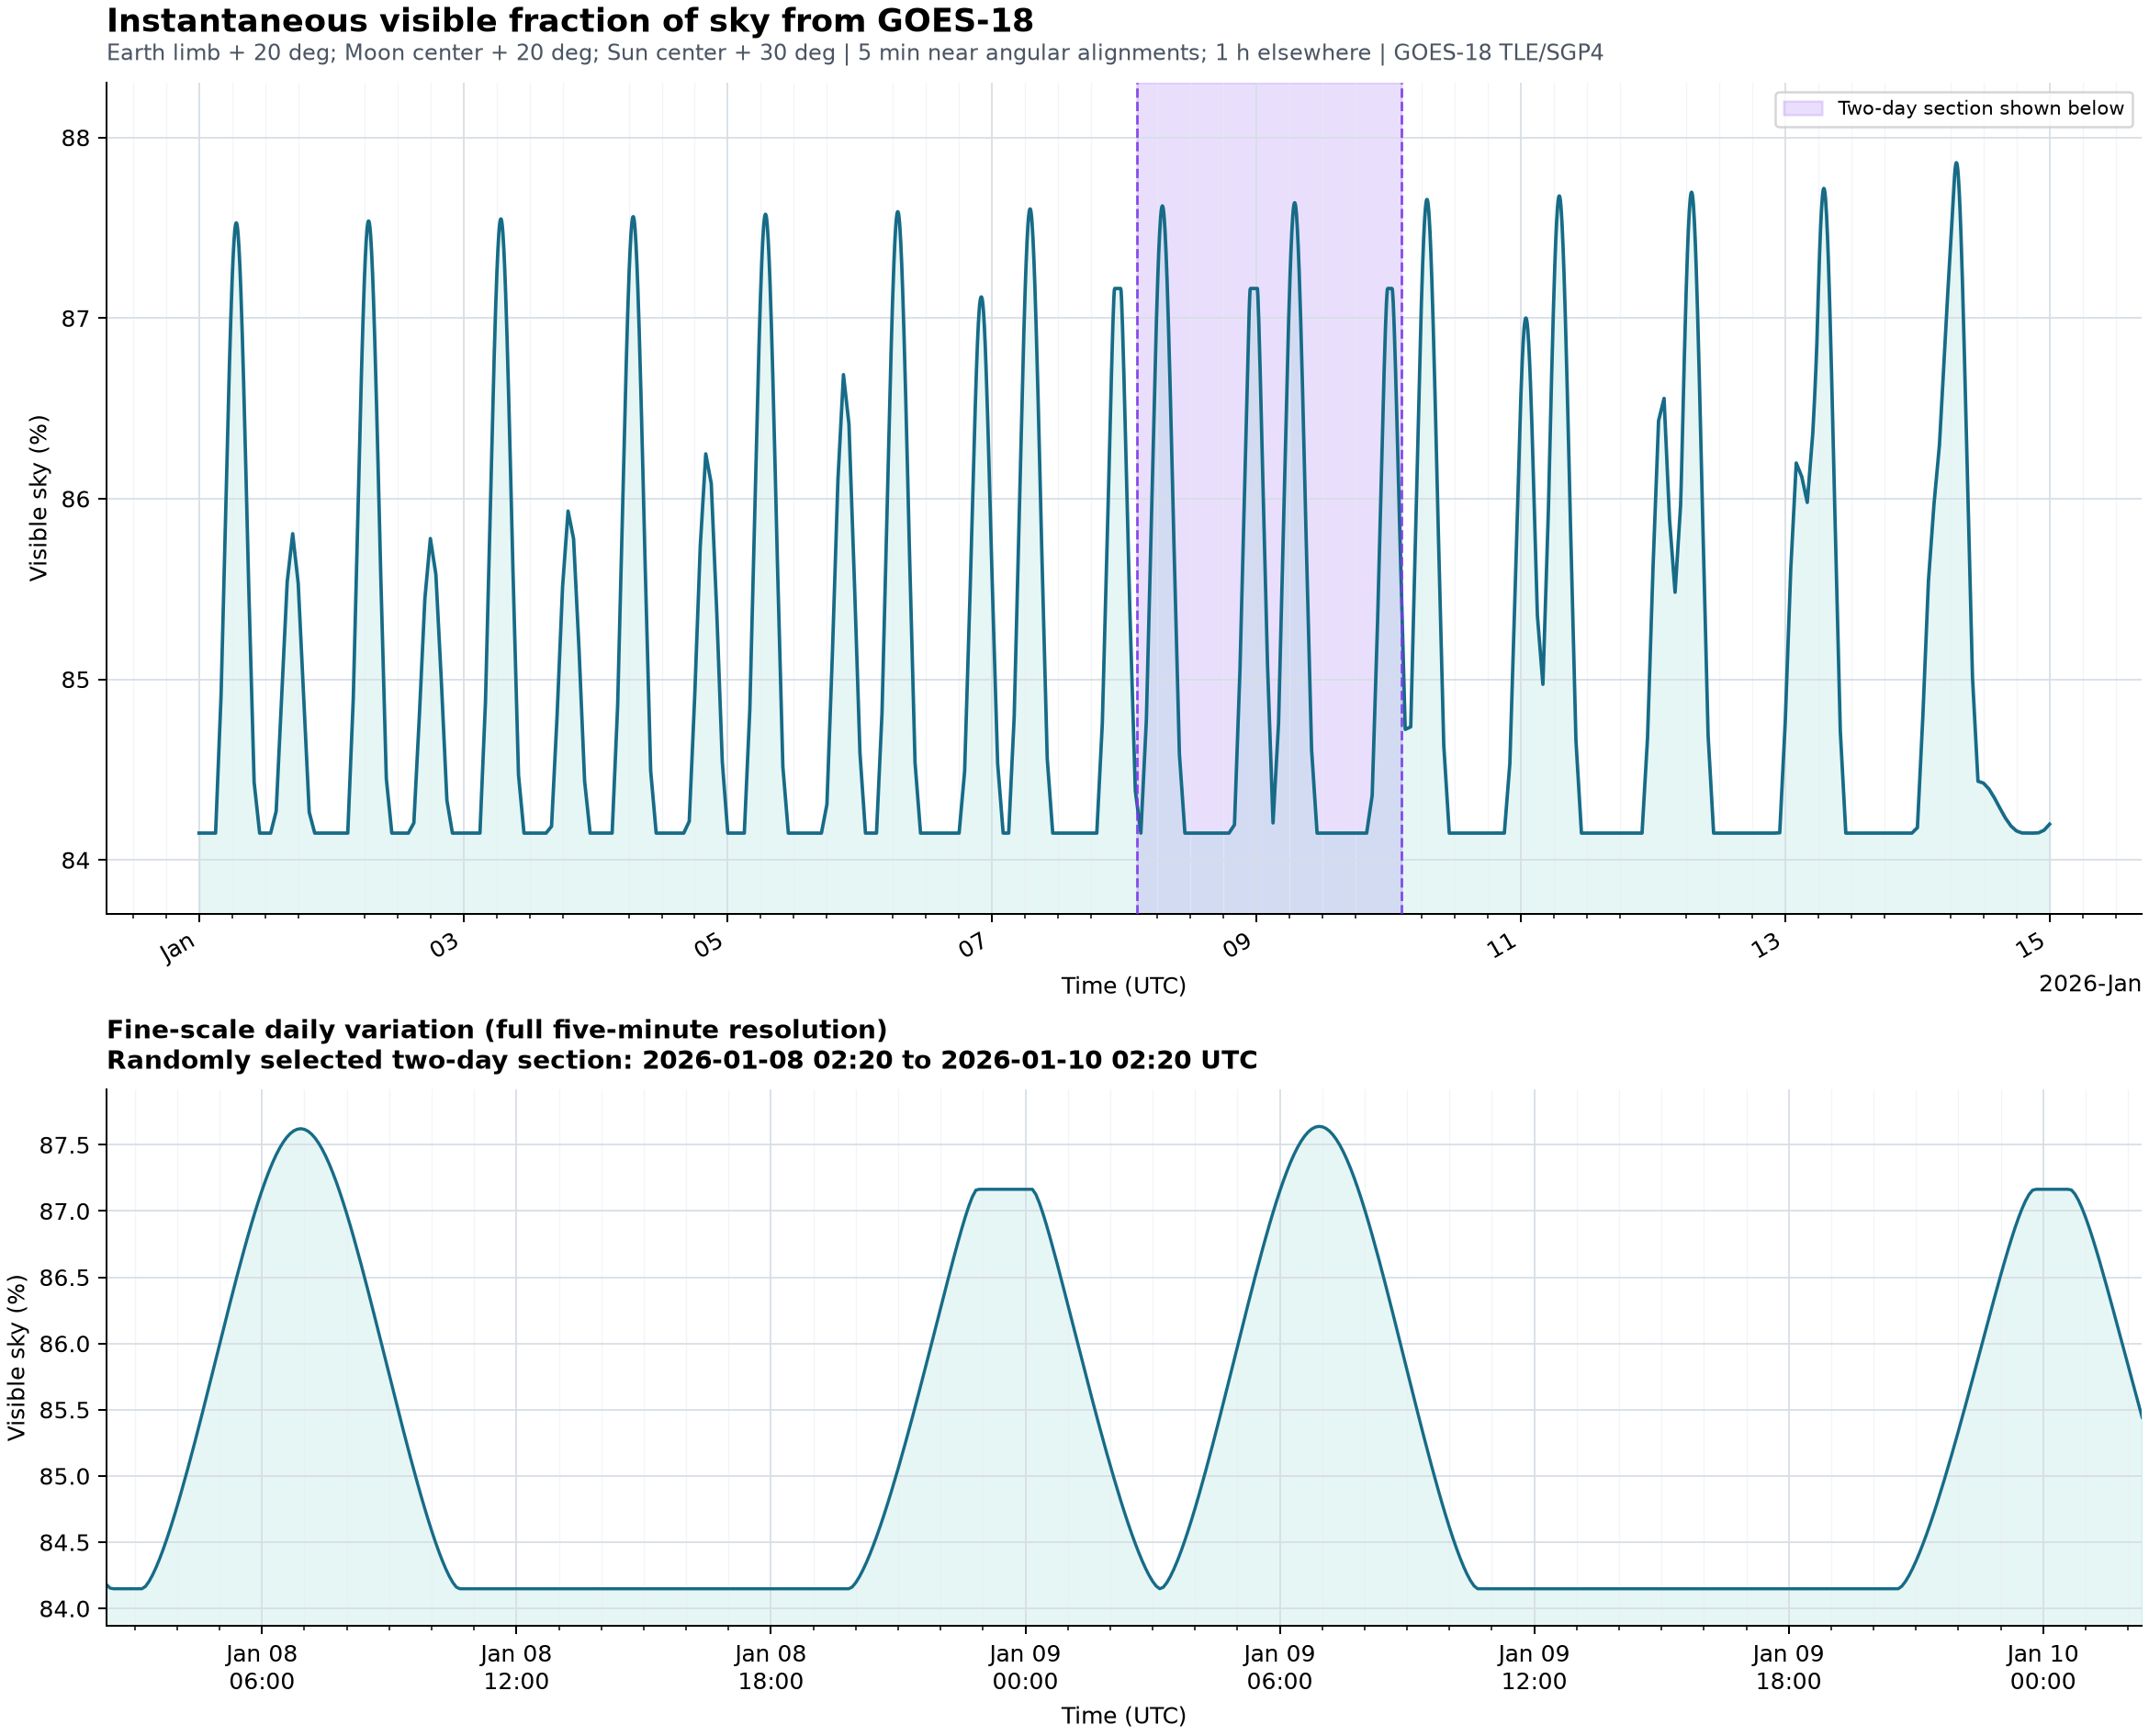

The data file committed next to this chart (first rows):
utc, julian_date_ut, goes18_ra_deg, goes18_dec_deg, earth_distance_km, moon_distance_km, sun_distance_km, earth_moon_separation_deg, earth_sun_separation_deg, moon_sun_separation_deg, earth_apparent_radius_deg, earth_exclusion_radius_deg, moon_apparent_radius_deg, moon_exclusion_radius_deg, sun_apparent_radius_deg, sun_exclusion_radius_deg, earth_moon_cap_overlap_sr, earth_sun_cap_overlap_sr, moon_sun_cap_overlap_sr, earth_moon_sun_triple_overlap_sr, total_excluded_sky_sr, visible_sky_fraction, visible_sky_percent
2026-01-01T00:00:00Z, 2461042, 359.8, -0.09914, 42182, 346486, 147095979, 107, 100.4, 152.1, 8.687, 28.69, 0.2873, 20, 0.271, 30, 0.000000000000, 0.000000000000, 0.000000000000, 0.000000000000, 1.992, 0.8415, 84.15
2026-01-01T01:00:00Z, 2461042, 14.88, -0.03849, 42182, 338126, 147105987, 119.9, 86.56, 151.9, 8.687, 28.69, 0.2944, 20, 0.271, 30, 0.000000000000, 0.000000000000, 0.000000000000, 0.000000000000, 1.992, 0.8415, 84.15
2026-01-01T02:00:00Z, 2461042, 29.91, 0.02477, 42182, 331252, 147115825, 132.2, 72.8, 151.2, 8.687, 28.69, 0.3005, 20, 0.2709, 30, 0.000000000000, 0.000000000000, 0.000000000000, 0.000000000000, 1.992, 0.8415, 84.15
2026-01-01T03:00:00Z, 2461042, 44.94, 0.08633, 42182, 326387, 147124817, 142.8, 59.24, 150.1, 8.687, 28.69, 0.305, 20, 0.2709, 30, 0.000000000000, 0.000000000000, 0.000000000000, 0.000000000000, 1.992, 0.8415, 84.15
2026-01-01T04:00:00Z, 2461042, 59.97, 0.142, 42182, 323920, 147132344, 149.3, 46.18, 148.8, 8.687, 28.69, 0.3073, 20, 0.2709, 30, 0.000000000000, 0.09644, 0.000000000000, 0.000000000000, 1.896, 0.8492, 84.92
2026-01-01T05:00:00Z, 2461042, 75.01, 0.1879, 42182, 324052, 147137887, 148.7, 34.28, 147.5, 8.687, 28.69, 0.3072, 20, 0.2709, 30, 0.000000000000, 0.2497, 0.000000000000, 0.000000000000, 1.742, 0.8614, 86.14
2026-01-01T05:05:00Z, 2461042, 76.26, 0.1912, 42182, 324181, 147138246, 148.4, 33.39, 147.4, 8.687, 28.69, 0.3071, 20, 0.2709, 30, 0.000000000000, 0.2626, 0.000000000000, 0.000000000000, 1.729, 0.8624, 86.24
2026-01-01T05:10:00Z, 2461042, 77.51, 0.1944, 42182, 324328, 147138588, 147.9, 32.51, 147.3, 8.687, 28.69, 0.3069, 20, 0.2709, 30, 0.000000000000, 0.2754, 0.000000000000, 0.000000000000, 1.717, 0.8634, 86.34
2026-01-01T05:15:00Z, 2461042, 78.76, 0.1975, 42182, 324493, 147138914, 147.4, 31.66, 147.2, 8.687, 28.69, 0.3068, 20, 0.2709, 30, 0.000000000000, 0.2879, 0.000000000000, 0.000000000000, 1.704, 0.8644, 86.44
2026-01-01T05:20:00Z, 2461042, 80.02, 0.2005, 42182, 324676, 147139223, 146.9, 30.83, 147.1, 8.687, 28.69, 0.3066, 20, 0.2709, 30, 0.000000000000, 0.3002, 0.000000000000, 0.000000000000, 1.692, 0.8654, 86.54
2026-01-01T05:25:00Z, 2461042, 81.27, 0.2035, 42182, 324876, 147139514, 146.4, 30.02, 147, 8.687, 28.69, 0.3064, 20, 0.2709, 30, 0.000000000000, 0.3123, 0.000000000000, 0.000000000000, 1.68, 0.8663, 86.63
2026-01-01T05:30:00Z, 2461042, 82.52, 0.2063, 42182, 325094, 147139788, 145.8, 29.24, 146.9, 8.687, 28.69, 0.3062, 20, 0.2709, 30, 0.000000000000, 0.324, 0.000000000000, 0.000000000000, 1.668, 0.8673, 86.73
2026-01-01T05:35:00Z, 2461042, 83.77, 0.209, 42182, 325329, 147140044, 145.1, 28.5, 146.8, 8.687, 28.69, 0.306, 20, 0.2709, 30, 0.000000000000, 0.3353, 0.000000000000, 0.000000000000, 1.657, 0.8682, 86.82
2026-01-01T05:40:00Z, 2461042, 85.03, 0.2116, 42182, 325582, 147140283, 144.5, 27.79, 146.7, 8.687, 28.69, 0.3057, 20, 0.2709, 30, 0.000000000000, 0.3462, 0.000000000000, 0.000000000000, 1.646, 0.869, 86.9
2026-01-01T05:45:00Z, 2461042, 86.28, 0.2141, 42182, 325851, 147140505, 143.8, 27.11, 146.6, 8.687, 28.69, 0.3055, 20, 0.2709, 30, 0.000000000000, 0.3566, 0.000000000000, 0.000000000000, 1.635, 0.8699, 86.99
2026-01-01T05:50:00Z, 2461042, 87.53, 0.2166, 42182, 326138, 147140708, 143, 26.47, 146.5, 8.687, 28.69, 0.3052, 20, 0.2709, 30, 0.000000000000, 0.3665, 0.000000000000, 0.000000000000, 1.625, 0.8707, 87.07
2026-01-01T05:55:00Z, 2461042, 88.79, 0.2189, 42182, 326441, 147140894, 142.3, 25.87, 146.4, 8.687, 28.69, 0.3049, 20, 0.2709, 30, 0.000000000000, 0.3758, 0.000000000000, 0.000000000000, 1.616, 0.8714, 87.14
2026-01-01T06:00:00Z, 2461042, 90.04, 0.2211, 42181, 326761, 147141061, 141.5, 25.32, 146.3, 8.687, 28.69, 0.3046, 20, 0.2709, 30, 0.000000000000, 0.3844, 0.000000000000, 0.000000000000, 1.608, 0.8721, 87.21
2026-01-01T06:05:00Z, 2461042, 91.29, 0.2232, 42181, 327097, 147141211, 140.7, 24.81, 146.2, 8.687, 28.69, 0.3043, 20, 0.2709, 30, 0.000000000000, 0.3924, 0.000000000000, 0.000000000000, 1.6, 0.8727, 87.27
2026-01-01T06:10:00Z, 2461042, 92.54, 0.2252, 42181, 327449, 147141342, 139.9, 24.36, 146.1, 8.687, 28.69, 0.304, 20, 0.2709, 30, 0.000000000000, 0.3996, 0.000000000000, 0.000000000000, 1.592, 0.8733, 87.33
2026-01-01T06:15:00Z, 2461042, 93.8, 0.2271, 42181, 327817, 147141455, 139, 23.95, 146.1, 8.687, 28.69, 0.3037, 20, 0.2709, 30, 0.000000000000, 0.4059, 0.000000000000, 0.000000000000, 1.586, 0.8738, 87.38
2026-01-01T06:20:00Z, 2461042, 95.05, 0.2289, 42181, 328201, 147141550, 138.1, 23.61, 146, 8.687, 28.69, 0.3033, 20, 0.2709, 30, 0.000000000000, 0.4114, 0.000000000000, 0.000000000000, 1.581, 0.8742, 87.42
2026-01-01T06:25:00Z, 2461042, 96.3, 0.2305, 42181, 328600, 147141626, 137.2, 23.32, 145.9, 8.687, 28.69, 0.3029, 20, 0.2709, 30, 0.000000000000, 0.416, 0.000000000000, 0.000000000000, 1.576, 0.8746, 87.46
2026-01-01T06:30:00Z, 2461042, 97.55, 0.2321, 42181, 329015, 147141684, 136.3, 23.09, 145.8, 8.687, 28.69, 0.3026, 20, 0.2709, 30, 0.000000000000, 0.4197, 0.000000000000, 0.000000000000, 1.572, 0.8749, 87.49
2026-01-01T06:35:00Z, 2461042, 98.81, 0.2335, 42181, 329445, 147141723, 135.4, 22.92, 145.7, 8.687, 28.69, 0.3022, 20, 0.2709, 30, 0.000000000000, 0.4223, 0.000000000000, 0.000000000000, 1.57, 0.8751, 87.51
2026-01-01T06:40:00Z, 2461042, 100.1, 0.2349, 42181, 329889, 147141745, 134.5, 22.82, 145.7, 8.687, 28.69, 0.3018, 20, 0.2709, 30, 0.000000000000, 0.424, 0.000000000000, 0.000000000000, 1.568, 0.8752, 87.52
2026-01-01T06:45:00Z, 2461042, 101.3, 0.2361, 42181, 330348, 147141747, 133.5, 22.78, 145.6, 8.687, 28.69, 0.3013, 20, 0.2709, 30, 0.000000000000, 0.4246, 0.000000000000, 0.000000000000, 1.567, 0.8753, 87.53
2026-01-01T06:50:00Z, 2461042, 102.6, 0.2372, 42181, 330822, 147141731, 132.6, 22.8, 145.5, 8.687, 28.69, 0.3009, 20, 0.2709, 30, 0.000000000000, 0.4242, 0.000000000000, 0.000000000000, 1.568, 0.8752, 87.52
2026-01-01T06:55:00Z, 2461042, 103.8, 0.2382, 42181, 331309, 147141697, 131.6, 22.9, 145.4, 8.687, 28.69, 0.3005, 20, 0.2709, 30, 0.000000000000, 0.4227, 0.000000000000, 0.000000000000, 1.569, 0.8751, 87.51
2026-01-01T07:00:00Z, 2461042, 105.1, 0.2391, 42181, 331810, 147141644, 130.6, 23.05, 145.4, 8.687, 28.69, 0.3, 20, 0.2709, 30, 0.000000000000, 0.4203, 0.000000000000, 0.000000000000, 1.572, 0.8749, 87.49
2026-01-01T07:05:00Z, 2461042, 106.3, 0.2399, 42181, 332324, 147141573, 129.6, 23.27, 145.3, 8.687, 28.69, 0.2995, 20, 0.2709, 30, 0.000000000000, 0.4168, 0.000000000000, 0.000000000000, 1.575, 0.8747, 87.47
2026-01-01T07:10:00Z, 2461042, 107.6, 0.2406, 42181, 332852, 147141484, 128.6, 23.54, 145.2, 8.687, 28.69, 0.2991, 20, 0.2709, 30, 0.000000000000, 0.4124, 0.000000000000, 0.000000000000, 1.58, 0.8743, 87.43
2026-01-01T07:15:00Z, 2461042, 108.8, 0.2411, 42181, 333392, 147141376, 127.6, 23.88, 145.2, 8.687, 28.69, 0.2986, 20, 0.2709, 30, 0.000000000000, 0.4071, 0.000000000000, 0.000000000000, 1.585, 0.8739, 87.39
2026-01-01T07:20:00Z, 2461042, 110.1, 0.2416, 42181, 333945, 147141250, 126.6, 24.27, 145.1, 8.687, 28.69, 0.2981, 20, 0.2709, 30, 0.000000000000, 0.4009, 0.000000000000, 0.000000000000, 1.591, 0.8734, 87.34
2026-01-01T07:25:00Z, 2461042, 111.3, 0.2419, 42181, 334510, 147141105, 125.5, 24.72, 145.1, 8.687, 28.69, 0.2976, 20, 0.2709, 30, 0.000000000000, 0.3939, 0.000000000000, 0.000000000000, 1.598, 0.8728, 87.28
2026-01-01T07:30:00Z, 2461042, 112.6, 0.2421, 42181, 335087, 147140943, 124.5, 25.21, 145, 8.687, 28.69, 0.2971, 20, 0.2709, 30, 0.000000000000, 0.3861, 0.000000000000, 0.000000000000, 1.606, 0.8722, 87.22
2026-01-01T07:35:00Z, 2461042, 113.8, 0.2422, 42181, 335676, 147140762, 123.5, 25.76, 145, 8.687, 28.69, 0.2966, 20, 0.2709, 30, 0.000000000000, 0.3776, 0.000000000000, 0.000000000000, 1.614, 0.8715, 87.15
2026-01-01T07:40:00Z, 2461042, 115.1, 0.2422, 42181, 336276, 147140563, 122.4, 26.35, 144.9, 8.687, 28.69, 0.296, 20, 0.2709, 30, 0.000000000000, 0.3684, 0.000000000000, 0.000000000000, 1.624, 0.8708, 87.08
2026-01-01T07:45:00Z, 2461042, 116.3, 0.242, 42181, 336887, 147140347, 121.4, 26.98, 144.9, 8.687, 28.69, 0.2955, 20, 0.2709, 30, 0.000000000000, 0.3587, 0.000000000000, 0.000000000000, 1.633, 0.87, 87
2026-01-01T07:50:00Z, 2461042, 117.6, 0.2418, 42181, 337508, 147140112, 120.3, 27.65, 144.8, 8.687, 28.69, 0.2949, 20, 0.2709, 30, 0.000000000000, 0.3483, 0.000000000000, 0.000000000000, 1.644, 0.8692, 86.92
2026-01-01T07:55:00Z, 2461042, 118.8, 0.2414, 42181, 338140, 147139860, 119.3, 28.35, 144.8, 8.687, 28.69, 0.2944, 20, 0.2709, 30, 0.000000000000, 0.3375, 0.000000000000, 0.000000000000, 1.654, 0.8683, 86.83
2026-01-01T08:00:00Z, 2461042, 120.1, 0.2409, 42181, 338782, 147139590, 118.2, 29.09, 144.8, 8.687, 28.69, 0.2938, 20, 0.2709, 30, 0.000000000000, 0.3263, 0.000000000000, 0.000000000000, 1.666, 0.8675, 86.75
2026-01-01T08:05:00Z, 2461042, 121.4, 0.2403, 42181, 339434, 147139303, 117.1, 29.86, 144.7, 8.687, 28.69, 0.2933, 20, 0.2709, 30, 0.000000000000, 0.3146, 0.000000000000, 0.000000000000, 1.677, 0.8665, 86.65
2026-01-01T08:10:00Z, 2461042, 122.6, 0.2396, 42181, 340094, 147138998, 116.1, 30.66, 144.7, 8.687, 28.69, 0.2927, 20, 0.2709, 30, 0.000000000000, 0.3027, 0.000000000000, 0.000000000000, 1.689, 0.8656, 86.56
2026-01-01T08:15:00Z, 2461042, 123.9, 0.2387, 42181, 340764, 147138676, 115, 31.49, 144.7, 8.687, 28.69, 0.2921, 20, 0.2709, 30, 0.000000000000, 0.2904, 0.000000000000, 0.000000000000, 1.702, 0.8646, 86.46
2026-01-01T08:20:00Z, 2461042, 125.1, 0.2378, 42181, 341443, 147138337, 113.9, 32.34, 144.7, 8.687, 28.69, 0.2915, 20, 0.2709, 30, 0.000000000000, 0.2779, 0.000000000000, 0.000000000000, 1.714, 0.8636, 86.36
2026-01-01T08:25:00Z, 2461042, 126.4, 0.2367, 42181, 342129, 147137981, 112.9, 33.21, 144.6, 8.687, 28.69, 0.291, 20, 0.2709, 30, 0.000000000000, 0.2652, 0.000000000000, 0.000000000000, 1.727, 0.8626, 86.26
2026-01-01T08:30:00Z, 2461042, 127.6, 0.2356, 42181, 342824, 147137608, 111.8, 34.1, 144.6, 8.687, 28.69, 0.2904, 20, 0.2709, 30, 0.000000000000, 0.2523, 0.000000000000, 0.000000000000, 1.74, 0.8616, 86.16
2026-01-01T09:00:00Z, 2461042, 135.1, 0.2262, 42181, 347137, 147135030, 105.3, 39.82, 144.6, 8.687, 28.69, 0.2868, 20, 0.2709, 30, 0.000000000000, 0.1739, 0.000000000000, 0.000000000000, 1.818, 0.8553, 85.53
2026-01-01T10:00:00Z, 2461042, 150.2, 0.1962, 42180, 356273, 147128269, 92.48, 52.4, 144.8, 8.687, 28.69, 0.2794, 20, 0.2709, 30, 0.000000000000, 0.0353, 0.000000000000, 0.000000000000, 1.957, 0.8443, 84.43
2026-01-01T11:00:00Z, 2461042, 165.2, 0.1527, 42180, 365582, 147119758, 79.83, 65.76, 145.5, 8.687, 28.69, 0.2723, 20, 0.2709, 30, 0.000000000000, 0.000000000000, 0.000000000000, 0.000000000000, 1.992, 0.8415, 84.15
2026-01-01T12:00:00Z, 2461042, 180.2, 0.09891, 42180, 374491, 147110071, 67.56, 79.45, 146.6, 8.687, 28.69, 0.2658, 20, 0.271, 30, 0.000000000000, 0.000000000000, 0.000000000000, 0.000000000000, 1.992, 0.8415, 84.15
2026-01-01T13:00:00Z, 2461042, 195.3, 0.03837, 42180, 382492, 147099860, 55.8, 93.25, 148, 8.687, 28.69, 0.2603, 20, 0.271, 30, 0.000000000000, 0.000000000000, 0.000000000000, 0.000000000000, 1.992, 0.8415, 84.15
2026-01-01T14:00:00Z, 2461042, 210.3, -0.02477, 42180, 389158, 147089812, 44.8, 107, 149.7, 8.687, 28.69, 0.2558, 20, 0.271, 30, 0.0153, 0.000000000000, 0.000000000000, 0.000000000000, 1.977, 0.8427, 84.27
2026-01-01T15:00:00Z, 2461042, 225.3, -0.08618, 42180, 394151, 147080607, 35.04, 120.6, 151.6, 8.687, 28.69, 0.2526, 20, 0.271, 30, 0.09543, 0.000000000000, 0.000000000000, 0.000000000000, 1.897, 0.8491, 84.91
2026-01-01T16:00:00Z, 2461042, 240.4, -0.1417, 42180, 397230, 147072864, 27.69, 133.7, 153.6, 8.687, 28.69, 0.2506, 20, 0.271, 30, 0.1748, 0.000000000000, 0.000000000000, 0.000000000000, 1.817, 0.8554, 85.54
2026-01-01T17:00:00Z, 2461042, 255.4, -0.1875, 42180, 398252, 147067104, 24.8, 145.6, 155.7, 8.687, 28.69, 0.25, 20, 0.271, 30, 0.2083, 0.000000000000, 0.000000000000, 0.000000000000, 1.784, 0.8581, 85.81
2026-01-01T18:00:00Z, 2461042, 270.4, -0.2206, 42180, 397170, 147063715, 27.77, 154.6, 157.8, 8.687, 28.69, 0.2506, 20, 0.271, 30, 0.1738, 0.000000000000, 0.000000000000, 0.000000000000, 1.818, 0.8553, 85.53
2026-01-01T19:00:00Z, 2461042, 285.5, -0.2385, 42180, 394037, 147062921, 35.17, 157, 159.8, 8.687, 28.69, 0.2526, 20, 0.271, 30, 0.09419, 0.000000000000, 0.000000000000, 0.000000000000, 1.898, 0.849, 84.9
2026-01-01T20:00:00Z, 2461042, 300.5, -0.2403, 42181, 389002, 147064770, 44.92, 151, 161.7, 8.687, 28.69, 0.2559, 20, 0.271, 30, 0.01457, 0.000000000000, 0.000000000000, 0.000000000000, 1.977, 0.8426, 84.26
... 1,018 more rows
